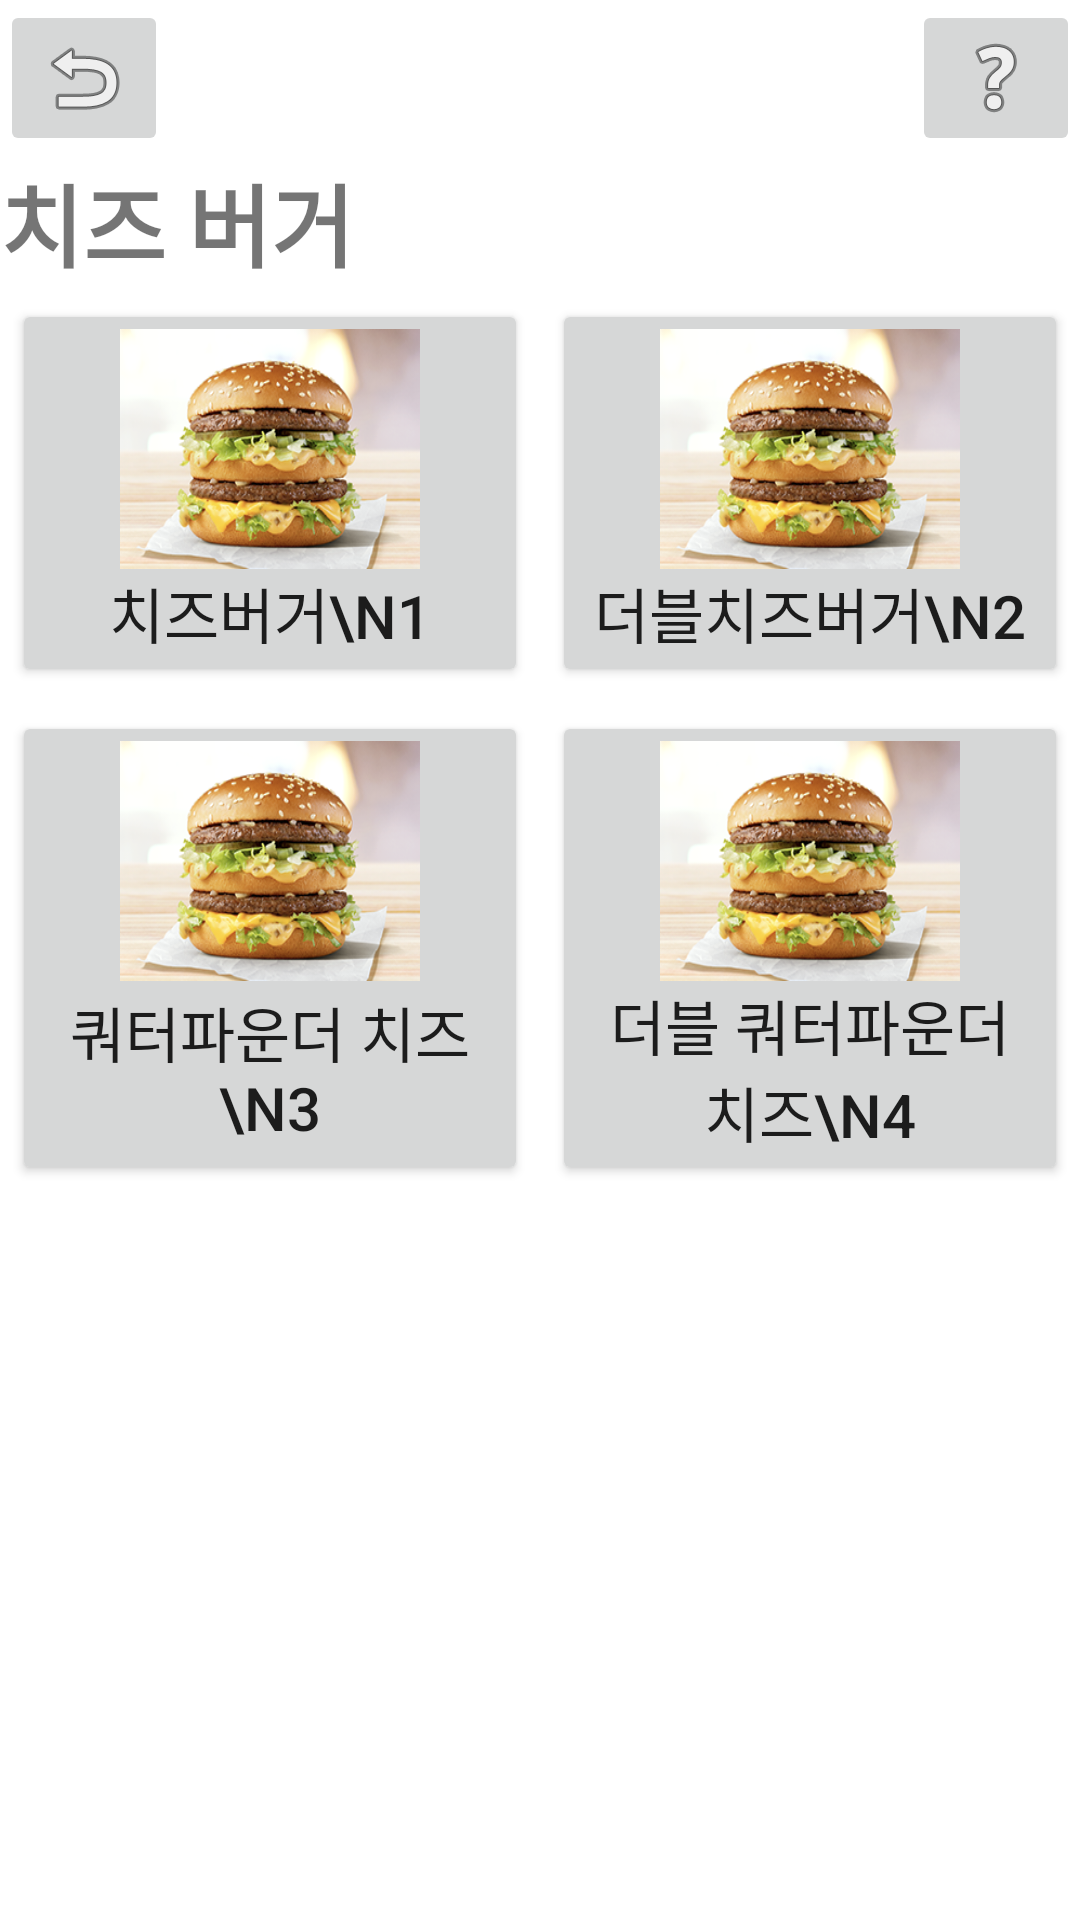

Layout XML and referenced resources for this Android screen:
<!-- AndroidManifest.xml: application theme Theme.KNU_FinalProject -->
<!-- res/layout/cheese_menu_layout.xml -->
<?xml version="1.0" encoding="utf-8"?>
<LinearLayout xmlns:android="http://schemas.android.com/apk/res/android"
    android:layout_width="match_parent"
    android:layout_height="match_parent"
    android:orientation="vertical">

    <LinearLayout
        android:layout_width="match_parent"
        android:layout_height="wrap_content">

        <ImageButton
            android:layout_width="wrap_content"
            android:layout_height="wrap_content"
            android:layout_gravity="left"
            android:src="@android:drawable/ic_menu_revert" />

        <View
            android:layout_width="0dp"
            android:layout_height="0dp"
            android:layout_weight="1" />

        <ImageButton
            android:layout_width="wrap_content"
            android:layout_height="wrap_content"
            android:layout_gravity="right"
            android:src="@android:drawable/ic_menu_help" />

    </LinearLayout>

    <LinearLayout
        android:layout_width="match_parent"
        android:layout_height="wrap_content">

        <TextView
            android:layout_width="wrap_content"
            android:layout_height="wrap_content"
            android:text="치즈 버거"
            android:textSize="30dp"
            android:textStyle="bold" />

    </LinearLayout>

    <LinearLayout
        android:layout_width="match_parent"
        android:layout_height="wrap_content"
        android:orientation="horizontal">

        <ScrollView
            android:layout_width="match_parent"
            android:layout_height="wrap_content">

            <GridLayout
                android:layout_width="match_parent"
                android:layout_height="match_parent"
                android:columnCount="2"
                android:useDefaultMargins="true">

                <Button
                    android:layout_width="0dp"
                    android:layout_height="wrap_content"
                    android:layout_rowWeight="1"
                    android:layout_columnWeight="1"
                    android:drawableTop="@drawable/bigmac_small"
                    android:text="치즈버거\n1"
                    android:textSize="20dp" />

                <Button
                    android:layout_width="0dp"
                    android:layout_height="wrap_content"
                    android:layout_rowWeight="1"
                    android:layout_columnWeight="1"
                    android:drawableTop="@drawable/bigmac_small"
                    android:text="더블치즈버거\n2"
                    android:textSize="20dp" />

                <Button
                    android:layout_width="0dp"
                    android:layout_height="wrap_content"
                    android:layout_rowWeight="1"
                    android:layout_columnWeight="1"
                    android:drawableTop="@drawable/bigmac_small"
                    android:text="쿼터파운더 치즈\n3"
                    android:textSize="20dp" />

                <Button
                    android:layout_width="0dp"
                    android:layout_height="wrap_content"
                    android:layout_rowWeight="1"
                    android:layout_columnWeight="1"
                    android:drawableTop="@drawable/bigmac_small"
                    android:text="더블 쿼터파운더 치즈\n4"
                    android:textSize="20dp" />


            </GridLayout>


        </ScrollView>


    </LinearLayout>

</LinearLayout>
<!-- resources referenced by this layout -->
<resources>
  <!-- drawable bigmac_small (drawable) -->
  <?xml version="1.0" encoding="utf-8"?>
  <layer-list xmlns:android="http://schemas.android.com/apk/res/android">
      <item
          android:width="100dp"
          android:height="80dp"
          android:drawable="@drawable/bigmac" />
  </layer-list>
  <style name="Theme.KNU_FinalProject" parent="Theme.MaterialComponents.DayNight.DarkActionBar">
      
          <item name="colorPrimary">@color/red</item>
          <item name="colorPrimaryVariant">@color/red</item>
          <item name="colorOnPrimary">@color/white</item>
          
          <item name="colorSecondary">@color/teal_200</item>
          <item name="colorSecondaryVariant">@color/teal_700</item>
          <item name="colorOnSecondary">@color/black</item>
          
          <item name="android:statusBarColor" tools:targetApi="l">?attr/colorPrimaryVariant</item>
          
      </style>
  <!-- drawable bigmac: png bitmap (drawable-v24, 103487 bytes) -->
  <color name="red">#DA291C</color>
  <color name="white">#FFFFFFFF</color>
  <color name="teal_200">#FF03DAC5</color>
  <color name="teal_700">#FF018786</color>
  <color name="black">#FF000000</color>
</resources>
